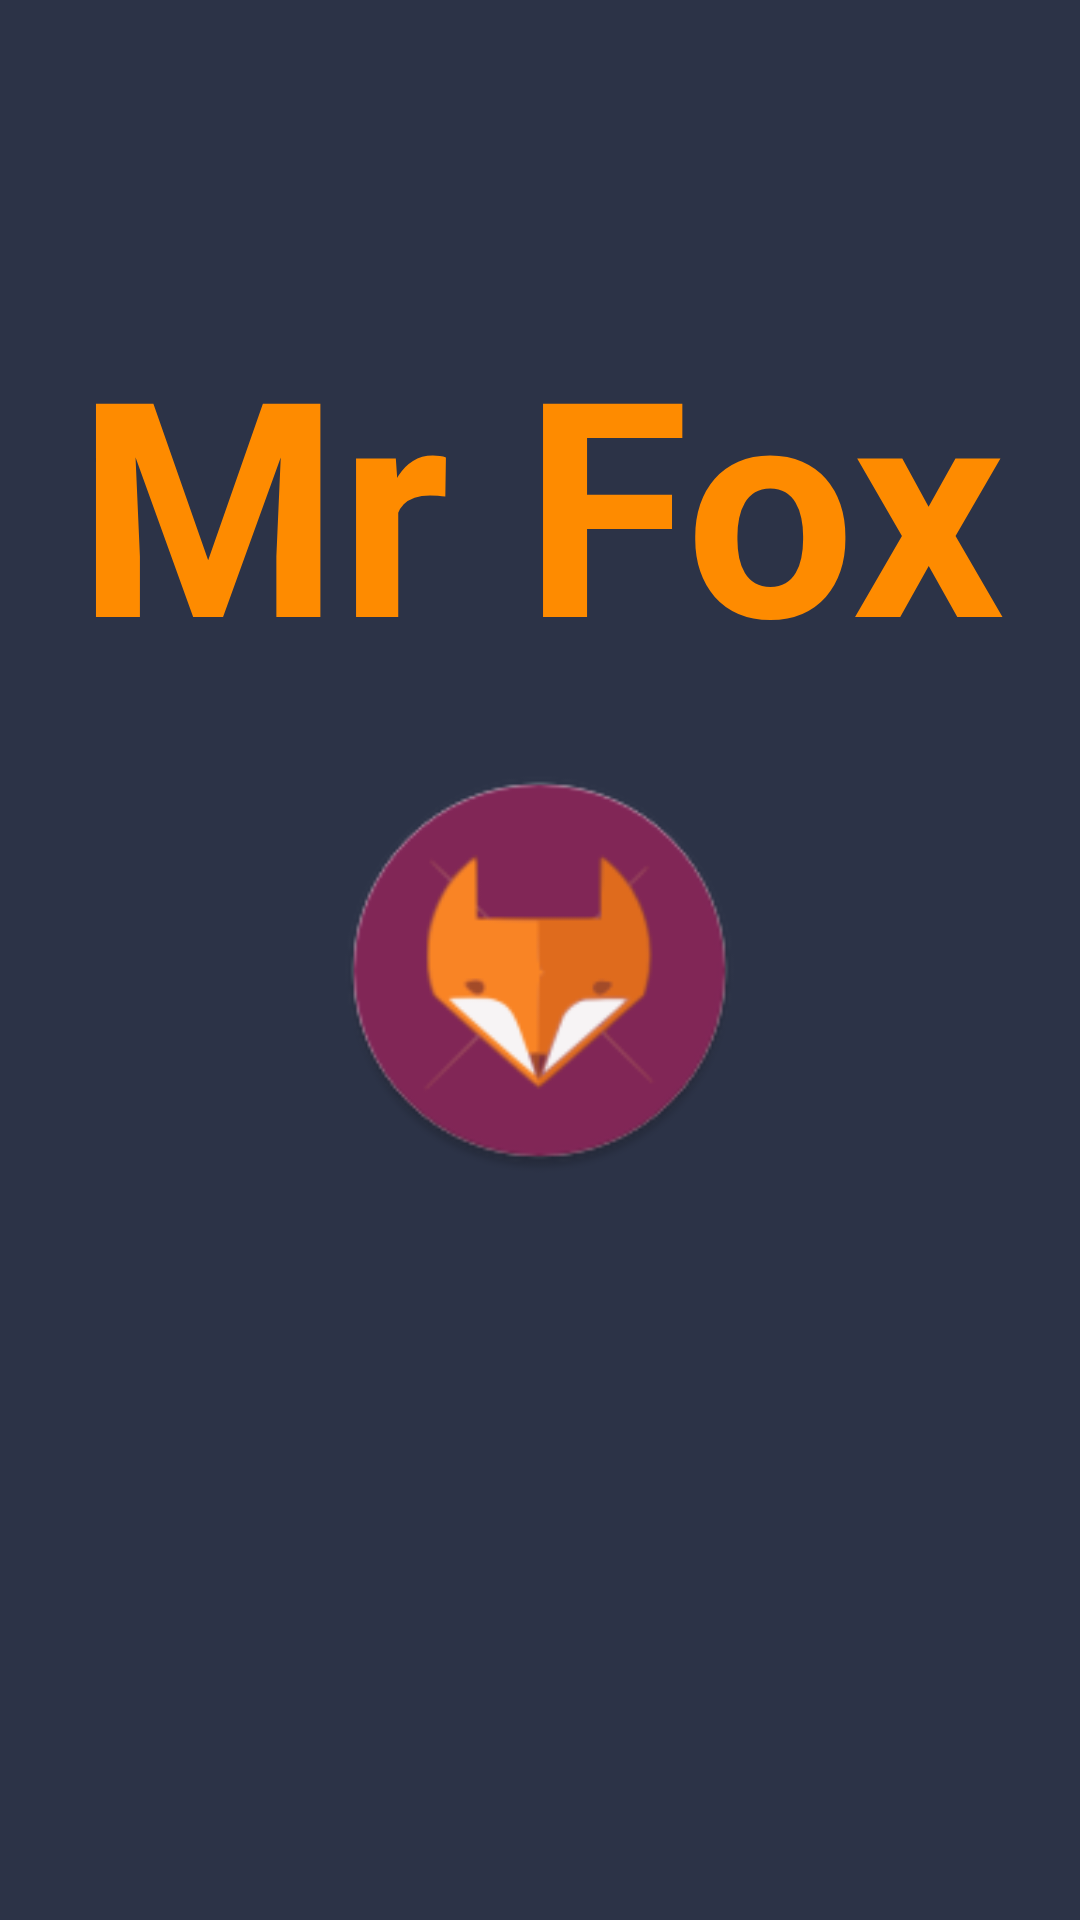

Android layout source for this screen:
<!-- AndroidManifest.xml: application theme MrFoxTheme -->
<!-- res/layout/activity_my_splash.xml -->
<?xml version="1.0" encoding="utf-8"?>
<RelativeLayout xmlns:android="http://schemas.android.com/apk/res/android"
    xmlns:app="http://schemas.android.com/apk/res-auto"
    xmlns:tools="http://schemas.android.com/tools"
    android:id="@+id/activity_my_splash"
    android:background="@color/colorPrimaryDark"
    android:layout_width="match_parent"
    android:layout_height="match_parent"
    android:paddingBottom="@dimen/activity_vertical_margin"
    android:paddingLeft="@dimen/activity_horizontal_margin"
    android:paddingRight="@dimen/activity_horizontal_margin"
    android:paddingTop="@dimen/activity_vertical_margin"
    tools:context="com.example.javi.mrfox.MySplash">

    <TextView
        android:text="@string/tv_splash_mrfox"
        style="@style/MrFoxTextViewNaranja"
        android:layout_alignParentTop="true"
        android:layout_alignParentStart="true"
        android:layout_marginTop="100dp"
        android:id="@+id/tv_mrfox"
        android:textStyle="normal|bold" />

    <ImageView
        android:layout_width="135dp"
        android:layout_height="135dp"
        app:srcCompat="@mipmap/ic_launcher_fox"
        android:id="@+id/iv_mrfox"
        android:layout_marginTop="23dp"
        android:layout_below="@+id/tv_mrfox"
        android:layout_centerHorizontal="true" />
</RelativeLayout>
<!-- resources referenced by this layout -->
<resources>
  <color name="colorPrimaryDark">#2c3347</color>
  <!-- mipmap ic_launcher_fox: png bitmap (mipmap-hdpi, 4050 bytes) -->
  <string name="tv_splash_mrfox">Mr Fox</string>
  <style name="MrFoxTextViewNaranja">
          <item name="android:layout_width">match_parent</item>
          <item name="android:layout_height">wrap_content</item>
          <item name="android:textColor">@color/colorAccent</item>
          <item name="android:textSize">100dp</item>
          <item name="android:gravity">center</item>
      </style>
  <style name="MrFoxTheme" parent="@style/AppTheme" />
  <color name="colorAccent">#fe8b00</color>
  <style name="AppTheme" parent="Theme.AppCompat.Light.DarkActionBar">
          <item name="colorPrimary">@color/colorPrimary</item>
          <item name="colorPrimaryDark">@color/colorPrimaryDark</item>
          <item name="colorAccent">@color/colorAccent</item>
      </style>
  <color name="colorPrimary">#4a5575</color>
</resources>
